Labelled photos from "processed", an image-classification folder in Utkarsh-Pr/MedGuard. The possible labels are: Acemiz, Allegra, alprax 0 25, Amalong, Atarax, Becozinc, Bifilac, Canitiz, Cetzine, Ciplar 10, Cofsils, Cranmed, Cyclopam, D-Rise, D-Well, D3 More 2K, Dolo 650, Eldoper, Emeset, Etoshine 90, Etoshine MR, Folvite, Gelusil, Gestorab, glimi save M 0 5, Gluxit 10, M-Strong, Meftal 250 DT, melecobalamine, Menoease, Metronidazole, Montair, Muvera, Mysopas, Pacimol 650, Pan 20, Pan-D, Paracip 650, Redotil, Shelcal 500, Sibelium 10mg, Sompraz, Strepsils, Tayo 60K, Tendonease, Udapa-Trio, Unienzyme, Velgut, Vitamin E, Vomikind, Zincovit, Zofer.

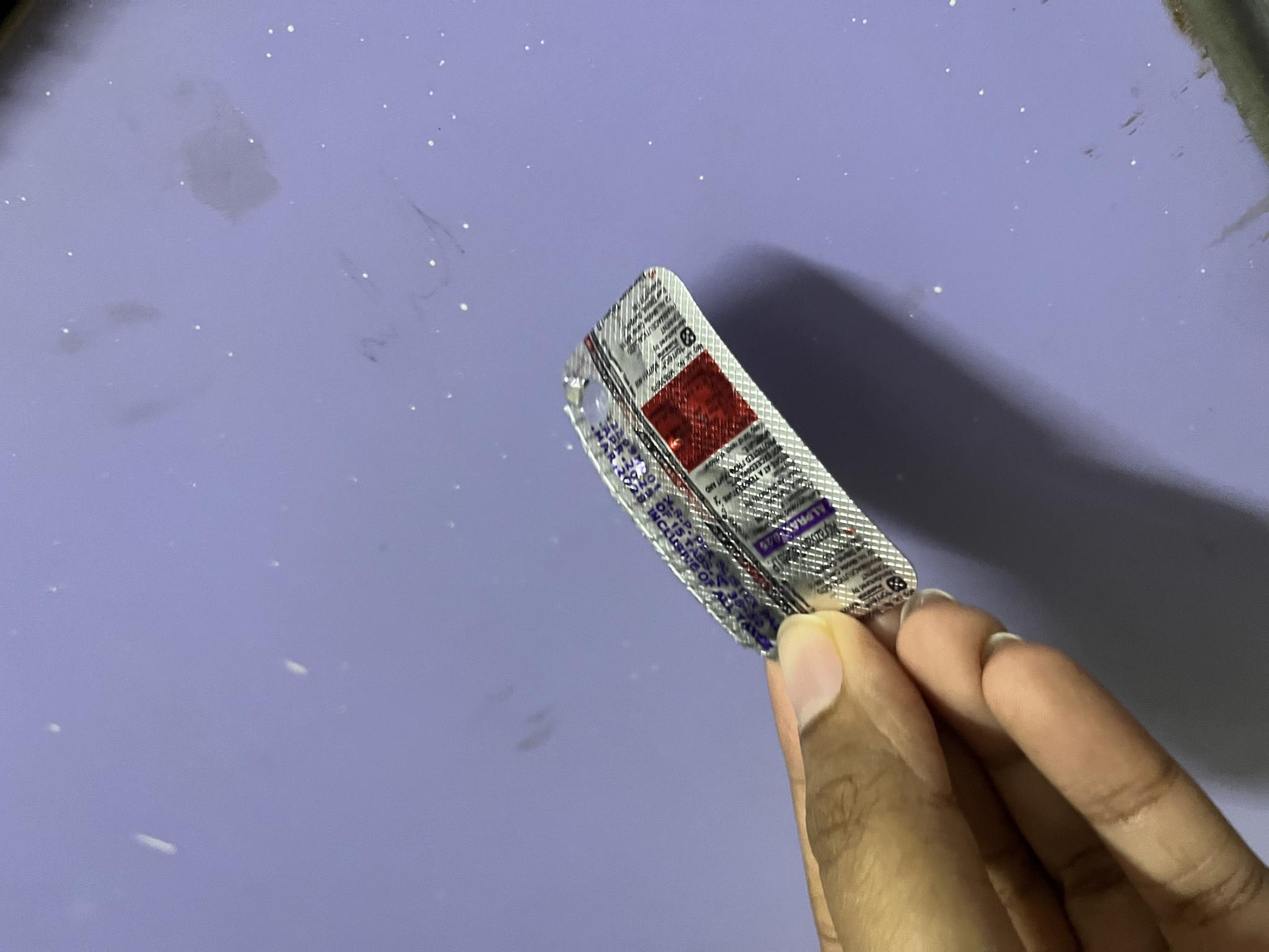
Label: alprax 0 25

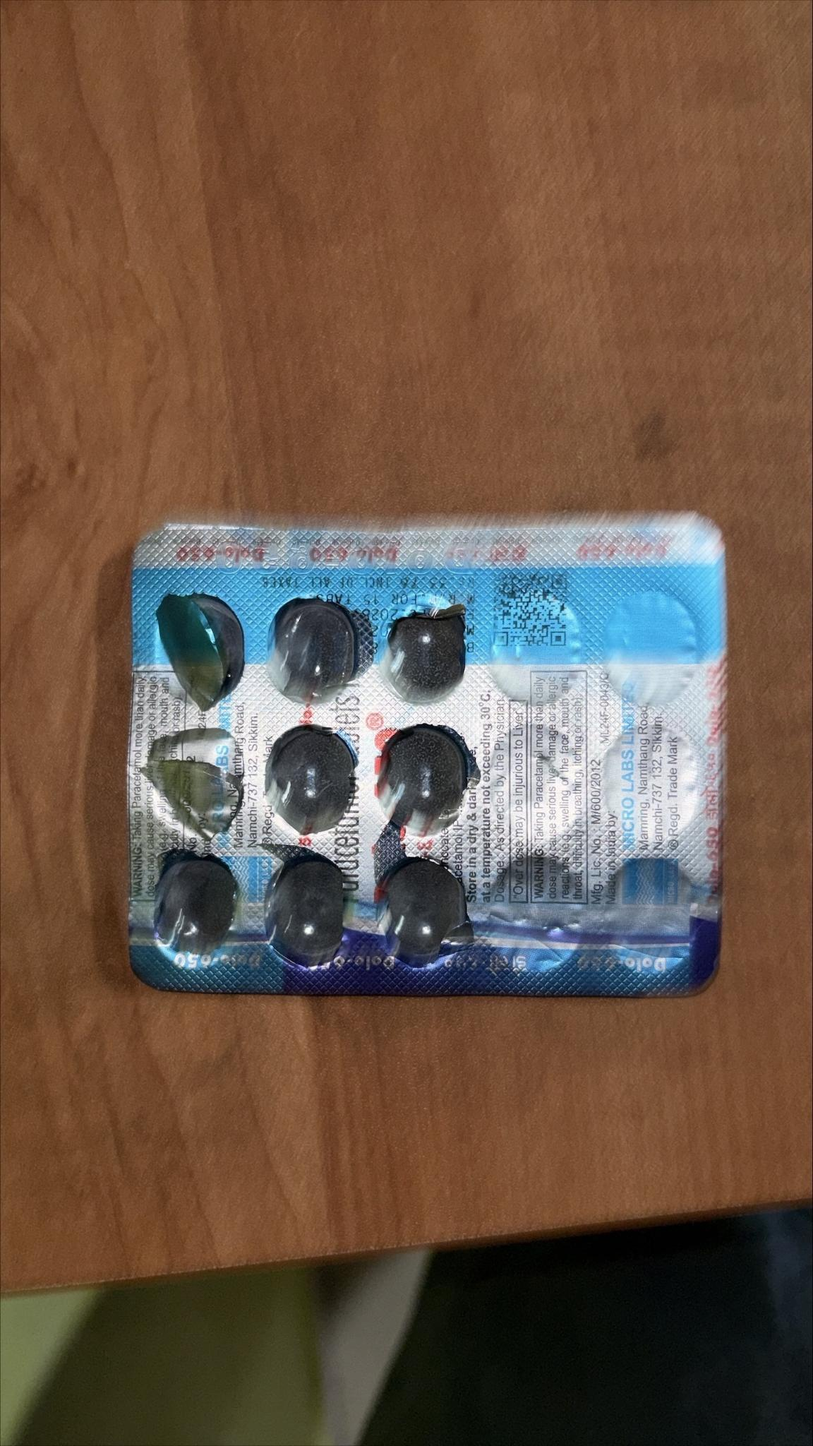
Label: Dolo 650

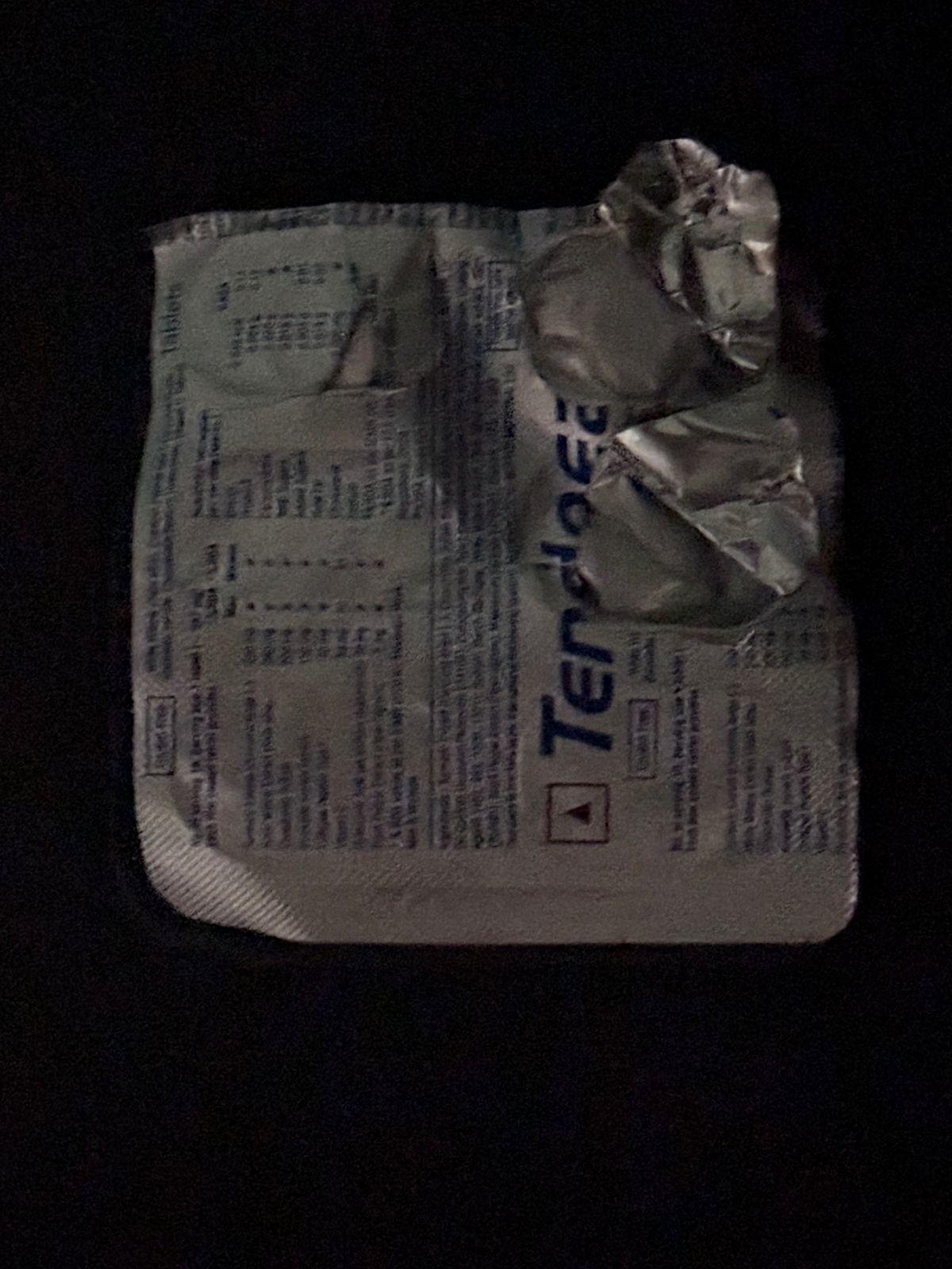
Label: Tendonease

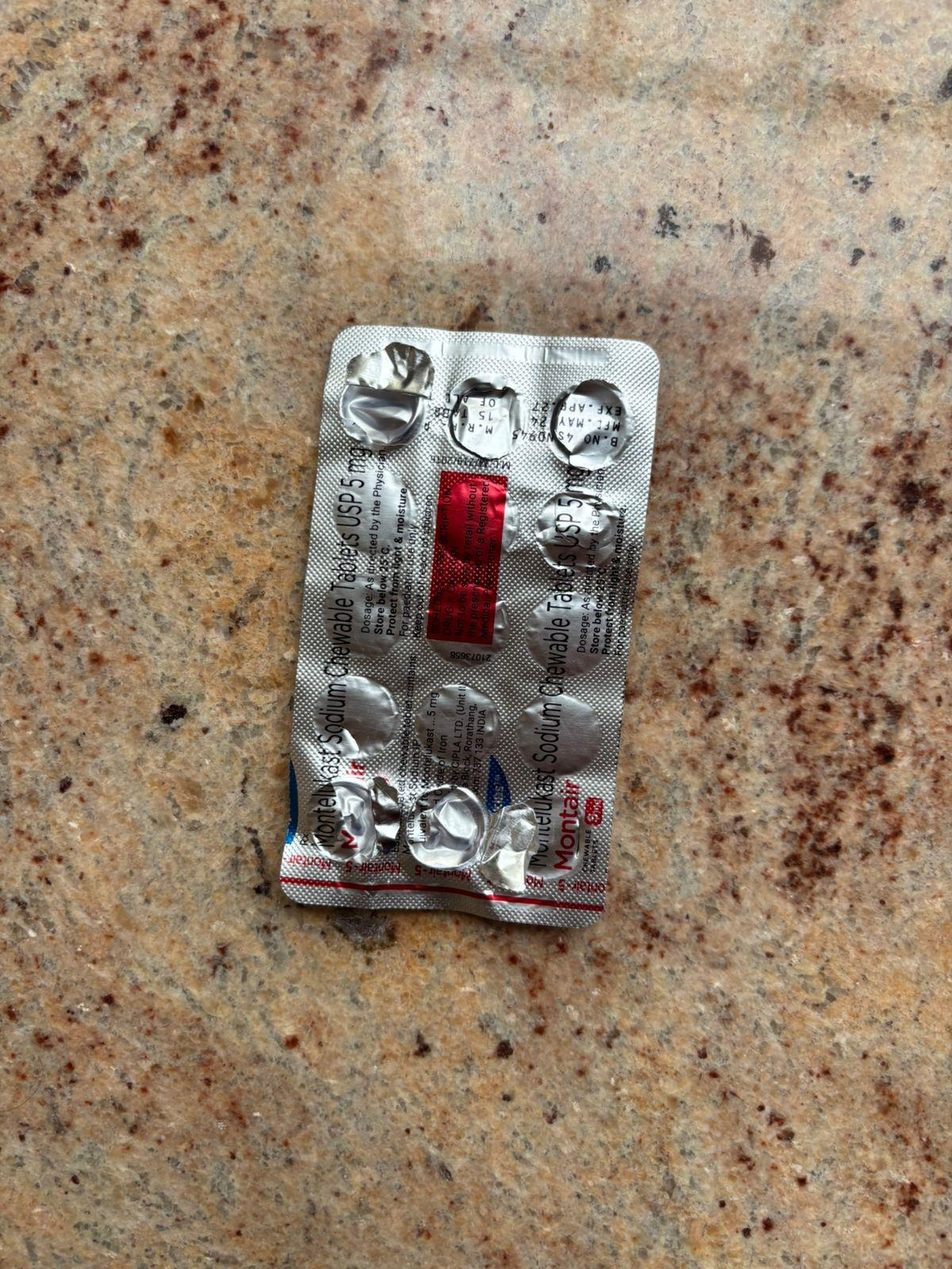
Label: Montair

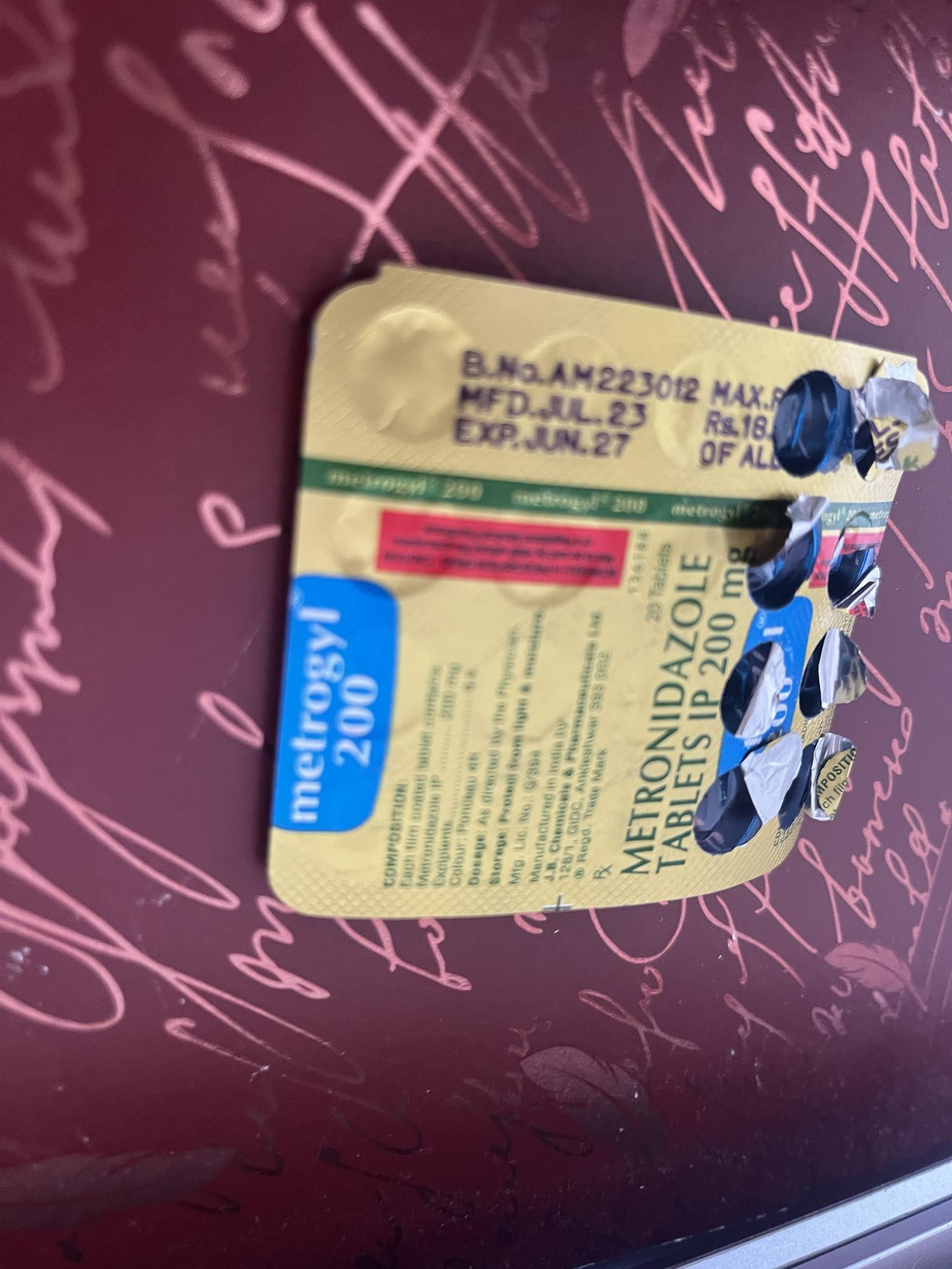
Label: Metronidazole

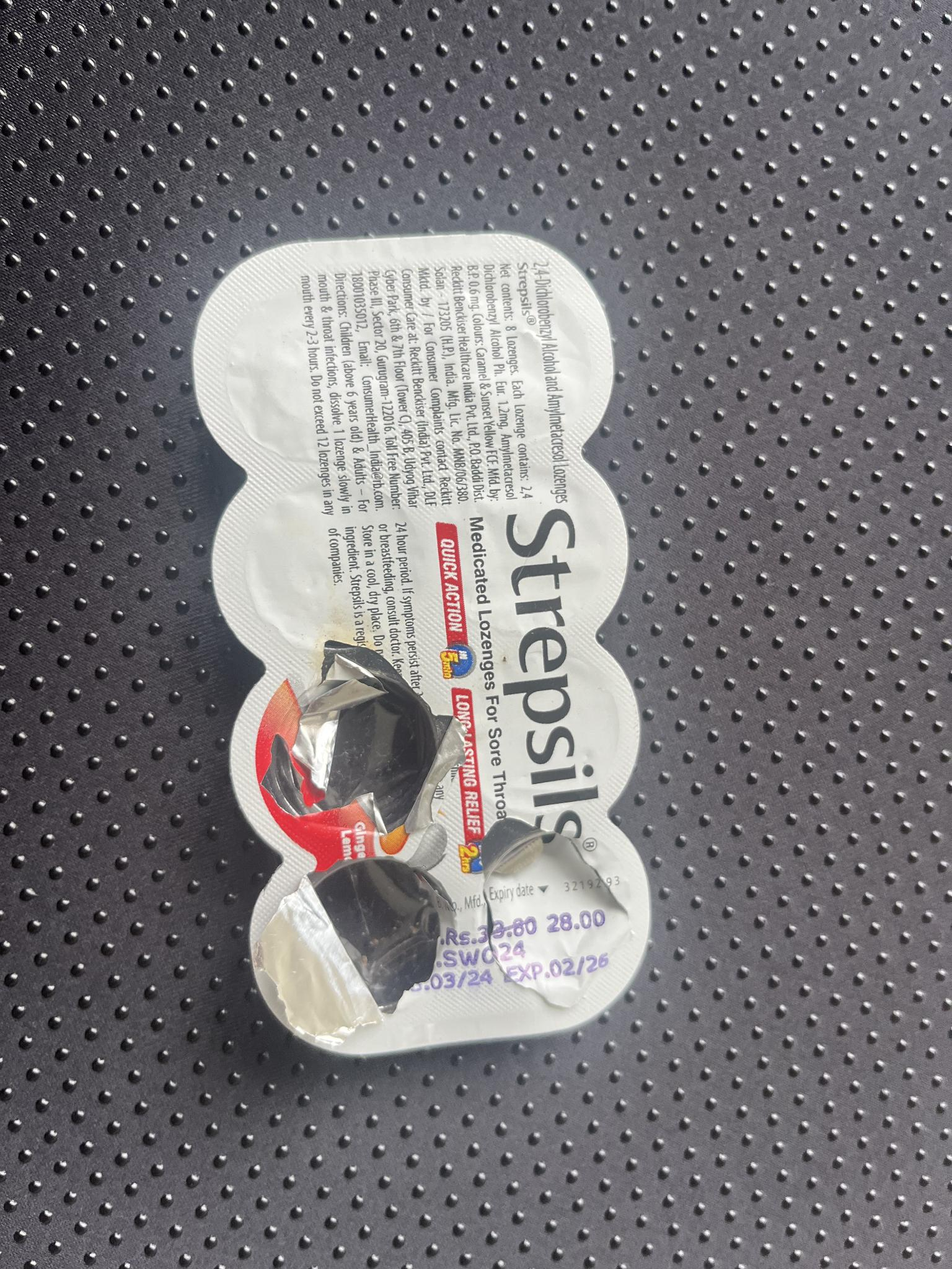
Label: Strepsils
